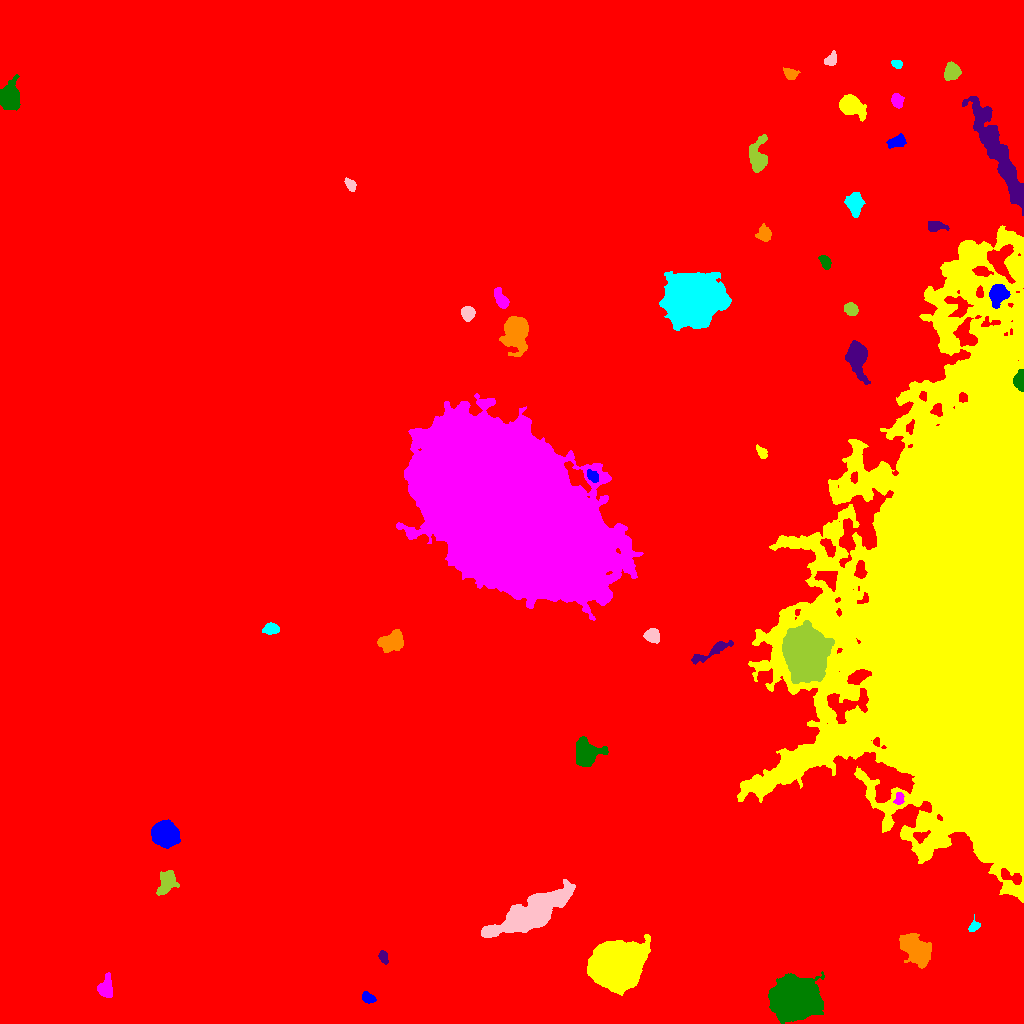

The data file committed next to this chart (first rows):
ID, X, Y, A, B, theta, total_flux, mu_max, mu_median, mu_mean, R_fwhm, R_e, R10, R90, x_start, x_end, y_start, y_end, area, greylevel
0, 568.1, 501.2, 306, 277.7, 1.205, 3055529, 48.0, 3.0, 3.397, 7.919, 245.2, 90.7, 406.6, 0, 1023, 0, 1023, 899513, 3.397
1, 367.3, 26.34, 3.673, 2.313, -0.6474, 256.0, 6.0, 2.0, 1.939, 3.241, 3.141, 1.128, 5.323, 362, 376, 20, 32, 132, 11.94
2, 614.4, 58.6, 10.26, 8.859, 0.2878, 109598, 219.0, 23.0, 43.27, 9.674, 10.78, 4.029, 20.84, 587, 650, 28, 89, 2533, 51.27
3, 105.3, 35.41, 4.966, 3.42, 1.418, 1221, 11.0, 4.0, 4.522, 5.382, 4.82, 1.954, 7.858, 97, 112, 26, 51, 270, 13.52
4, 792.2, 23.66, 8.868, 8.007, 0.1148, 78725, 204.0, 19.0, 37.65, 8.556, 9.756, 3.656, 18.26, 768, 824, 0, 52, 2091, 46.65
5, 383.3, 66.27, 3.223, 1.772, -1.253, 377.0, 8.0, 3.0, 3.459, 4.029, 3.038, 1.128, 4.787, 378, 388, 59, 73, 109, 13.46
6, 916.3, 73.18, 8.378, 4.847, -0.8212, 9279, 34.0, 10.0, 12.11, 8.519, 7.777, 3.09, 12.89, 899, 931, 55, 90, 766, 20.11
7, 973.9, 96.92, 3.168, 2.179, 0.7691, 293.0, 6.0, 3.0, 2.764, 4.334, 3.141, 1.262, 4.886, 968, 980, 92, 109, 106, 13.76
8, 531.3, 109.3, 20.98, 6.143, 0.4762, 18307, 32.0, 8.0, 8.978, 9.707, 12.77, 4.618, 21.19, 481, 575, 86, 144, 2039, 17.98
9, 166.4, 140.8, 6.07, 4.008, 1.196, 1673, 10.0, 4.0, 4.647, 7.548, 6.024, 2.394, 9.236, 156, 179, 128, 153, 360, 14.65
10, 416.7, 167.5, 3.777, 2.76, 1.487, 1115, 14.0, 6.0, 6.264, 4.82, 4.068, 1.596, 6.507, 410, 423, 157, 175, 178, 15.26
11, 165.1, 189.4, 5.625, 5.16, -0.5618, 10388, 48.0, 12.0, 16.16, 7.399, 6.747, 2.646, 11.37, 151, 180, 175, 204, 643, 25.16
12, 997.8, 197.6, 7.575, 3.479, -0.2498, 1883, 10.0, 4.0, 4.452, 7.818, 6.18, 2.523, 9.723, 980, 1017, 188, 207, 423, 38.45
13, 899, 225.1, 3.149, 2.232, 1.39, 500.0, 8.0, 5.0, 4.673, 4.918, 3.432, 1.382, 5.14, 893, 904, 219, 231, 107, 20.67
14, 585.3, 269.8, 5.86, 5.512, -1.33, 6348, 32.0, 8.0, 10.81, 7.092, 6.383, 2.523, 10.87, 576, 608, 257, 287, 587, 19.81
15, 713.5, 373, 12.35, 2.183, 0.4742, 530.0, 6.0, 2.0, 1.704, 4.687, 5.109, 1.871, 8.311, 691, 733, 359, 383, 311, 11.7
16, 391.9, 382.6, 6.192, 4.13, 0.4155, 2575, 13.0, 6.0, 6.03, 7.736, 6.283, 2.585, 9.821, 377, 403, 371, 394, 427, 15.03
17, 271.2, 394.7, 3.4, 2.563, -0.02663, 1181, 19.0, 6.0, 7.072, 3.949, 3.7, 1.382, 6.024, 262, 279, 389, 401, 167, 16.07
18, 651.8, 387.9, 3.262, 2.916, -0.1675, 793.0, 10.0, 4.0, 3.985, 5.015, 3.909, 1.596, 6.283, 643, 659, 380, 395, 199, 15.98
19, 806.2, 371.2, 10.66, 9.075, -1.481, 53171, 86.0, 15.0, 23.13, 11.73, 11.94, 4.618, 20.76, 782, 834, 340, 403, 2299, 44.13
20, 752.5, 434.9, 3.489, 2.985, -0.4424, 711.0, 10.0, 3.0, 3.555, 4.618, 3.909, 1.493, 6.433, 741, 759, 427, 441, 200, 13.55
21, 592.2, 547.5, 3.237, 2.108, -0.8169, 404.0, 7.0, 3.0, 3.206, 4.068, 3.338, 1.382, 5.262, 587, 598, 541, 554, 126, 20.21
22, 761.4, 571.2, 3.519, 2.092, -0.982, 419.0, 7.0, 3.0, 3.708, 4.222, 3.385, 1.382, 5.323, 756, 767, 565, 579, 113, 12.71
23, 511.9, 510.6, 49.71, 27.52, -0.6319, 878579, 153.0, 22.0, 28.39, 23.23, 45.36, 16.06, 76.63, 396, 643, 403, 630, 30945, 37.39
24, 1020, 642.8, 4.453, 2.439, 1.552, 4255, 61.0, 18.0, 22.39, 4.297, 3.868, 1.493, 6.383, 1013, 1023, 632, 654, 190, 54.39
25, 857, 666.9, 8.169, 4.336, -1.403, 6807, 34.0, 8.0, 11.31, 7.114, 6.555, 2.585, 11.42, 845, 870, 639, 683, 602, 23.31
26, 516.1, 692.9, 6.78, 5.098, 1.53, 14357, 71.0, 10.0, 17.88, 6.77, 6.628, 2.585, 11.99, 499, 528, 667, 707, 803, 26.88
27, 691.3, 724.4, 10.69, 9.478, 0.1577, 118472, 244.0, 19.0, 38.42, 9.062, 11.28, 4.068, 22.16, 659, 731, 693, 752, 3084, 47.42
28, 467.5, 709.8, 2.956, 2.74, -1.387, 1326, 19.0, 6.0, 7.367, 4.583, 3.656, 1.493, 5.809, 461, 475, 702, 717, 180, 17.37
29, 850.9, 714, 3.303, 2.775, -0.7064, 811.0, 11.0, 5.0, 5.006, 4.514, 3.868, 1.493, 6.155, 844, 858, 708, 721, 162, 16.01
30, 904.7, 721.2, 6.044, 2.742, -0.1737, 317.0, 6.0, 2.0, 1.887, 3.827, 3.742, 1.262, 6.05, 894, 914, 715, 731, 168, 14.89
31, 997.7, 727.8, 5.244, 4.163, 1.089, 1088, 8.0, 3.0, 3.135, 6.699, 5.585, 2.185, 8.686, 989, 1010, 715, 739, 347, 23.14
32, 951.4, 413.8, 127.5, 53.13, 1.488, 1488533, 78.0, 16.0, 16.13, 29.2, 90.5, 30.99, 141.8, 737, 1023, 121, 798, 92277, 24.13
33, 501.6, 723.3, 5.183, 2.591, -1.089, 966.0, 11.0, 3.0, 4.493, 4.918, 4.297, 1.693, 7.136, 494, 509, 715, 736, 215, 13.49
34, 825.3, 761.4, 3.96, 2.323, -1.062, 628.0, 9.0, 5.0, 4.551, 4.72, 3.868, 1.493, 5.863, 818, 831, 754, 768, 138, 14.55
35, 935.1, 796.8, 4.597, 2.14, -0.004841, 414.0, 6.0, 2.0, 2.366, 4.549, 3.613, 1.382, 5.917, 928, 949, 792, 802, 175, 16.37
36, 763.8, 789.3, 3.346, 3.272, -1.49, 1220, 15.0, 5.0, 6.224, 4.478, 4.029, 1.596, 6.604, 755, 771, 782, 800, 196, 15.22
37, 854.4, 820.3, 5.459, 3.572, -1.523, 2766, 19.0, 7.0, 8.306, 6.257, 5.47, 2.185, 8.795, 844, 865, 806, 831, 333, 18.31
38, 350.4, 838.3, 3.439, 1.873, -0.9193, 254.0, 5.0, 2.0, 2.153, 4.029, 3.141, 1.262, 4.951, 344, 356, 832, 846, 118, 12.15
39, 757.6, 866.9, 9.489, 4.288, 1.508, 1751, 9.0, 4.0, 3.807, 7.001, 6.933, 2.646, 10.69, 749, 767, 851, 889, 460, 12.81
40, 154.9, 869.4, 6.082, 4.526, -0.5573, 5209, 25.0, 8.0, 9.773, 7.611, 6.58, 2.646, 10.65, 141, 173, 857, 881, 533, 18.77
41, 897.4, 882, 4.366, 2.619, 0.342, 492.0, 6.0, 2.0, 2.51, 5.14, 4.068, 1.596, 6.555, 886, 906, 875, 890, 196, 12.51
42, 850.1, 918, 5.689, 4.081, -0.5009, 7363, 47.0, 10.0, 15.6, 6.358, 5.642, 2.257, 9.69, 839, 866, 902, 929, 472, 23.6
43, 896.8, 923, 3.265, 2.473, -1.315, 598.0, 9.0, 4.0, 3.809, 4.442, 3.656, 1.493, 5.698, 891, 904, 915, 930, 157, 16.81
44, 8.562, 926, 5.662, 4.449, -1.531, 7652, 44.0, 11.0, 14.83, 6.723, 5.971, 2.394, 9.95, 0, 20, 913, 949, 516, 23.83
45, 1001, 864.2, 32.24, 4.334, -1.119, 12631, 23.0, 6.0, 6.683, 7.485, 13.07, 4.406, 21, 962, 1023, 808, 927, 1890, 19.68
46, 790, 949.7, 3.439, 2.519, -0.5407, 504.0, 8.0, 3.0, 3.5, 4.754, 3.656, 1.382, 5.754, 783, 800, 944, 956, 144, 13.5
47, 896.6, 959.3, 2.597, 1.81, -0.4699, 248.0, 7.0, 3.0, 2.851, 3.192, 2.706, 0.9772, 4.334, 891, 902, 955, 963, 87, 12.85
48, 830.9, 963.9, 3.731, 2.477, 0.9468, 810.0, 13.0, 6.0, 5.786, 4.107, 3.742, 1.382, 5.809, 824, 836, 958, 973, 140, 16.79
49, 951.7, 951.3, 4.421, 3.528, 0.8732, 715.0, 5.0, 3.0, 2.826, 7.001, 5.109, 2.111, 7.674, 944, 961, 943, 962, 253, 16.83
50, 594.2, 971.3, 2.591, 2.109, -0.1819, 236.0, 5.0, 2.0, 2.458, 3.827, 2.985, 1.128, 4.618, 588, 599, 965, 976, 96, 12.46
